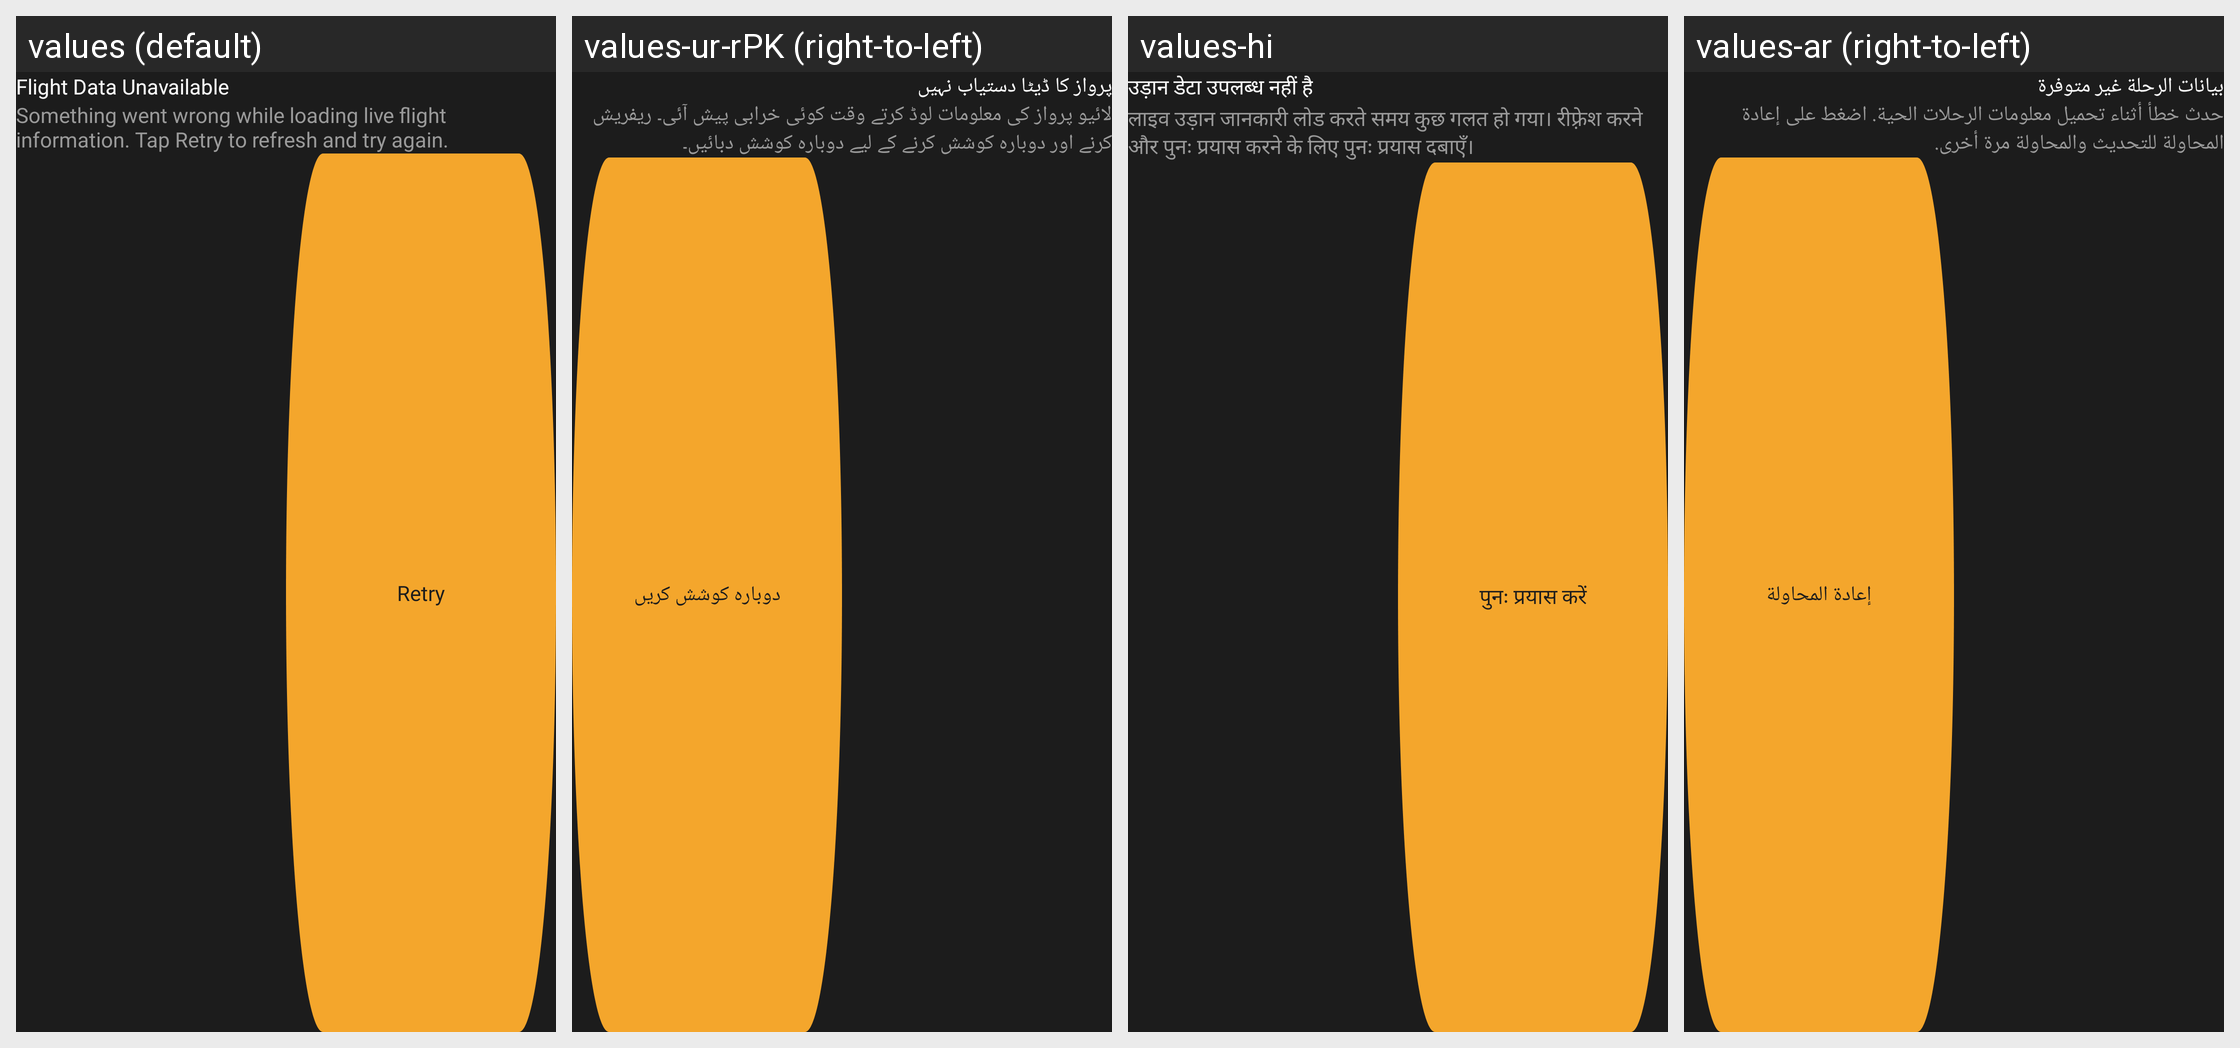

The same Android screen rendered under several of its app's locales, left to right. List the strings drawn on it with the default value and each locale's translation.
Android screen res/layout/dialog_retry.xml rendered under 4 locales, left to right: values (default), values-ur-rPK (right-to-left), values-hi, values-ar (right-to-left). Device: Nexus 5 (rendered at 1080×1920; each locale shown at half size, 540×960, under a caption strip naming it); theme Theme.FlightTrackerAppNew.
Other locales in the repository, not shown: values-fr, values-in, values-vi, values-zh-rCN.
Strings drawn on this screen, with the default value and each locale's value (text and hints the layout hard-codes, and strings that could not be matched under every locale, appear in the picture but are not listed):

flight_data_unavailable
  values: Flight Data Unavailable
  values-ur-rPK: پرواز کا ڈیٹا دستیاب نہیں
  values-hi: उड़ान डेटा उपलब्ध नहीं है
  values-ar: بيانات الرحلة غير متوفرة

something_went_wrong_while_loading_live_flight_information_tap_retry_to_refresh_and_try_again
  values: Something went wrong while loading live flight information. Tap Retry to refresh and try again.
  values-ur-rPK: لائیو پرواز کی معلومات لوڈ کرتے وقت کوئی خرابی پیش آئی۔ ریفریش کرنے اور دوبارہ کوشش کرنے کے لیے دوبارہ کوشش دبائیں۔
  values-hi: लाइव उड़ान जानकारी लोड करते समय कुछ गलत हो गया। रीफ़्रेश करने और पुनः प्रयास करने के लिए पुनः प्रयास दबाएँ।
  values-ar: حدث خطأ أثناء تحميل معلومات الرحلات الحية. اضغط على إعادة المحاولة للتحديث والمحاولة مرة أخرى.

retry
  values: Retry
  values-ur-rPK: دوبارہ کوشش کریں
  values-hi: पुनः प्रयास करें
  values-ar: إعادة المحاولة
